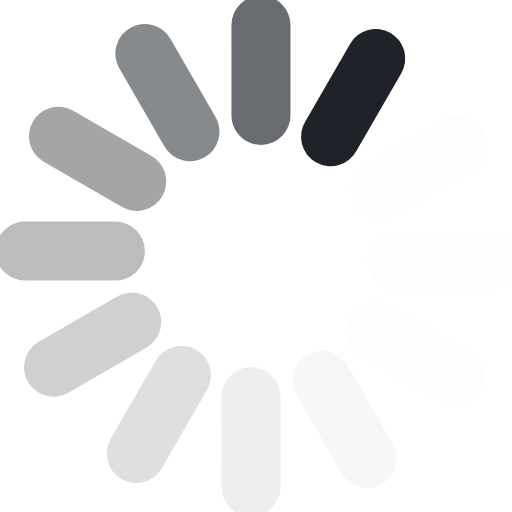
t = 0.00 s
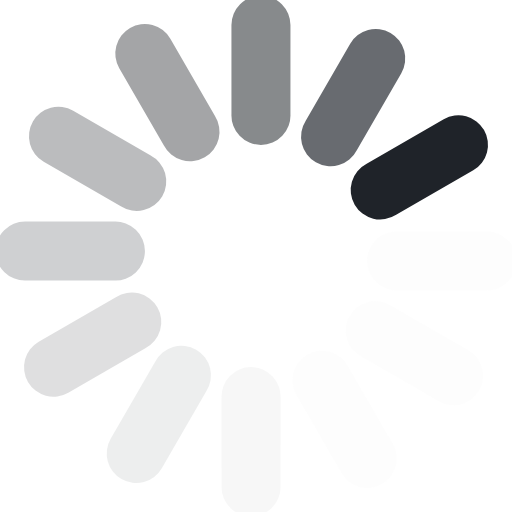
t = 0.10 s
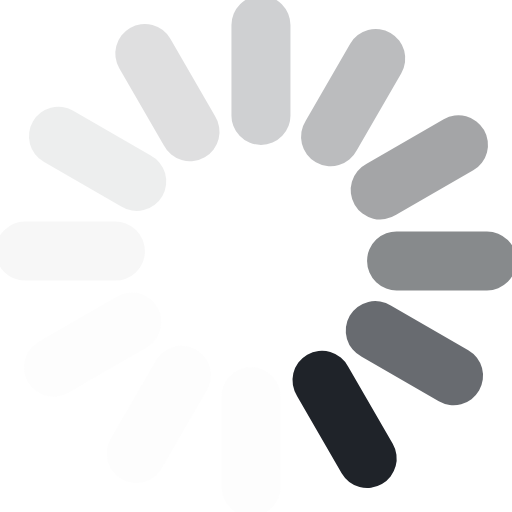
t = 0.21 s
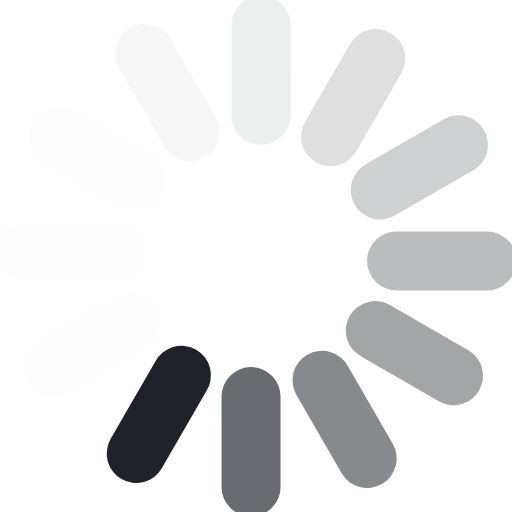
t = 0.30 s
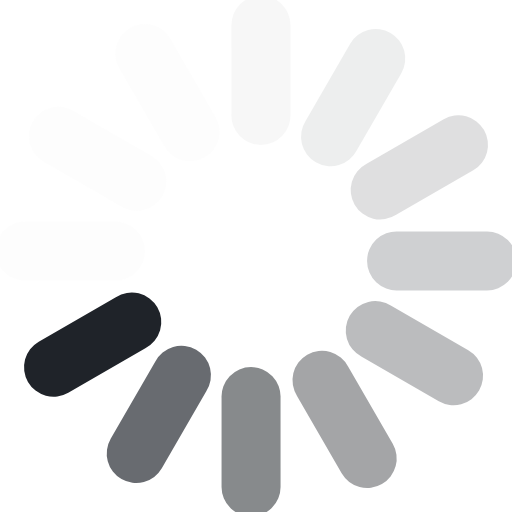
t = 0.40 s
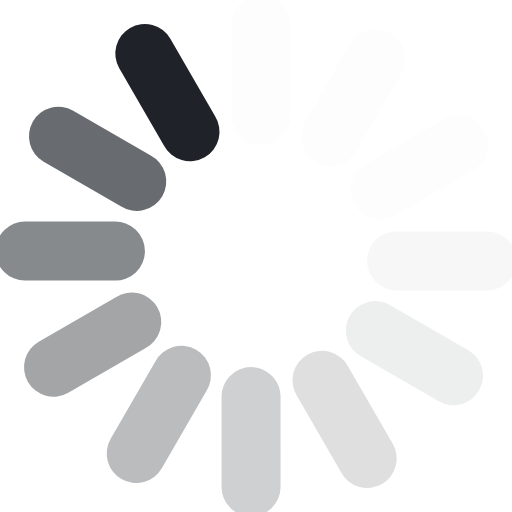
t = 0.51 s

The animated SVG that drew these frames (rendered in a browser with its animation timeline set to each time). Animation: 1 SMIL element (animateTransform=1); one cycle of 0.60 s, repeats indefinitely.

<?xml version="1.0" encoding="UTF-8" standalone="no"?><svg xmlns:svg="http://www.w3.org/2000/svg" xmlns="http://www.w3.org/2000/svg" xmlns:xlink="http://www.w3.org/1999/xlink" version="1.0" width="35px" height="35px" viewBox="0 0 128 128" xml:space="preserve"><g><path d="M97.63 8.23a7.38 7.38 0 0 1 2.7 10.07L89.2 37.57a7.38 7.38 0 1 1-12.77-7.37l11.12-19.27a7.38 7.38 0 0 1 10.08-2.7z" fill="#1f2329" fill-opacity="1"/><path d="M97.63 8.23a7.38 7.38 0 0 1 2.7 10.07L89.2 37.57a7.38 7.38 0 1 1-12.77-7.37l11.12-19.27a7.38 7.38 0 0 1 10.08-2.7z" fill="#e8e9e9" fill-opacity="0.1" transform="rotate(30 64 64)"/><path d="M97.63 8.23a7.38 7.38 0 0 1 2.7 10.07L89.2 37.57a7.38 7.38 0 1 1-12.77-7.37l11.12-19.27a7.38 7.38 0 0 1 10.08-2.7z" fill="#e8e9e9" fill-opacity="0.1" transform="rotate(60 64 64)"/><path d="M97.63 8.23a7.38 7.38 0 0 1 2.7 10.07L89.2 37.57a7.38 7.38 0 1 1-12.77-7.37l11.12-19.27a7.38 7.38 0 0 1 10.08-2.7z" fill="#e8e9e9" fill-opacity="0.1" transform="rotate(90 64 64)"/><path d="M97.63 8.23a7.38 7.38 0 0 1 2.7 10.07L89.2 37.57a7.38 7.38 0 1 1-12.77-7.37l11.12-19.27a7.38 7.38 0 0 1 10.08-2.7z" fill="#d4d5d6" fill-opacity="0.19" transform="rotate(120 64 64)"/><path d="M97.63 8.23a7.38 7.38 0 0 1 2.7 10.07L89.2 37.57a7.38 7.38 0 1 1-12.77-7.37l11.12-19.27a7.38 7.38 0 0 1 10.08-2.7z" fill="#c0c1c3" fill-opacity="0.28" transform="rotate(150 64 64)"/><path d="M97.63 8.23a7.38 7.38 0 0 1 2.7 10.07L89.2 37.57a7.38 7.38 0 1 1-12.77-7.37l11.12-19.27a7.38 7.38 0 0 1 10.08-2.7z" fill="#abacae" fill-opacity="0.38" transform="rotate(180 64 64)"/><path d="M97.63 8.23a7.38 7.38 0 0 1 2.7 10.07L89.2 37.57a7.38 7.38 0 1 1-12.77-7.37l11.12-19.27a7.38 7.38 0 0 1 10.08-2.7z" fill="#97999c" fill-opacity="0.46" transform="rotate(210 64 64)"/><path d="M97.63 8.23a7.38 7.38 0 0 1 2.7 10.07L89.2 37.57a7.38 7.38 0 1 1-12.77-7.37l11.12-19.27a7.38 7.38 0 0 1 10.08-2.7z" fill="#838589" fill-opacity="0.55" transform="rotate(240 64 64)"/><path d="M97.63 8.23a7.38 7.38 0 0 1 2.7 10.07L89.2 37.57a7.38 7.38 0 1 1-12.77-7.37l11.12-19.27a7.38 7.38 0 0 1 10.08-2.7z" fill="#707276" fill-opacity="0.64" transform="rotate(270 64 64)"/><path d="M97.63 8.23a7.38 7.38 0 0 1 2.7 10.07L89.2 37.57a7.38 7.38 0 1 1-12.77-7.37l11.12-19.27a7.38 7.38 0 0 1 10.08-2.7z" fill="#5b5e62" fill-opacity="0.73" transform="rotate(300 64 64)"/><path d="M97.63 8.23a7.38 7.38 0 0 1 2.7 10.07L89.2 37.57a7.38 7.38 0 1 1-12.77-7.37l11.12-19.27a7.38 7.38 0 0 1 10.08-2.7z" fill="#474b50" fill-opacity="0.82" transform="rotate(330 64 64)"/><animateTransform attributeName="transform" type="rotate" values="0 64 64;30 64 64;60 64 64;90 64 64;120 64 64;150 64 64;180 64 64;210 64 64;240 64 64;270 64 64;300 64 64;330 64 64" calcMode="discrete" dur="600ms" repeatCount="indefinite"></animateTransform></g></svg>